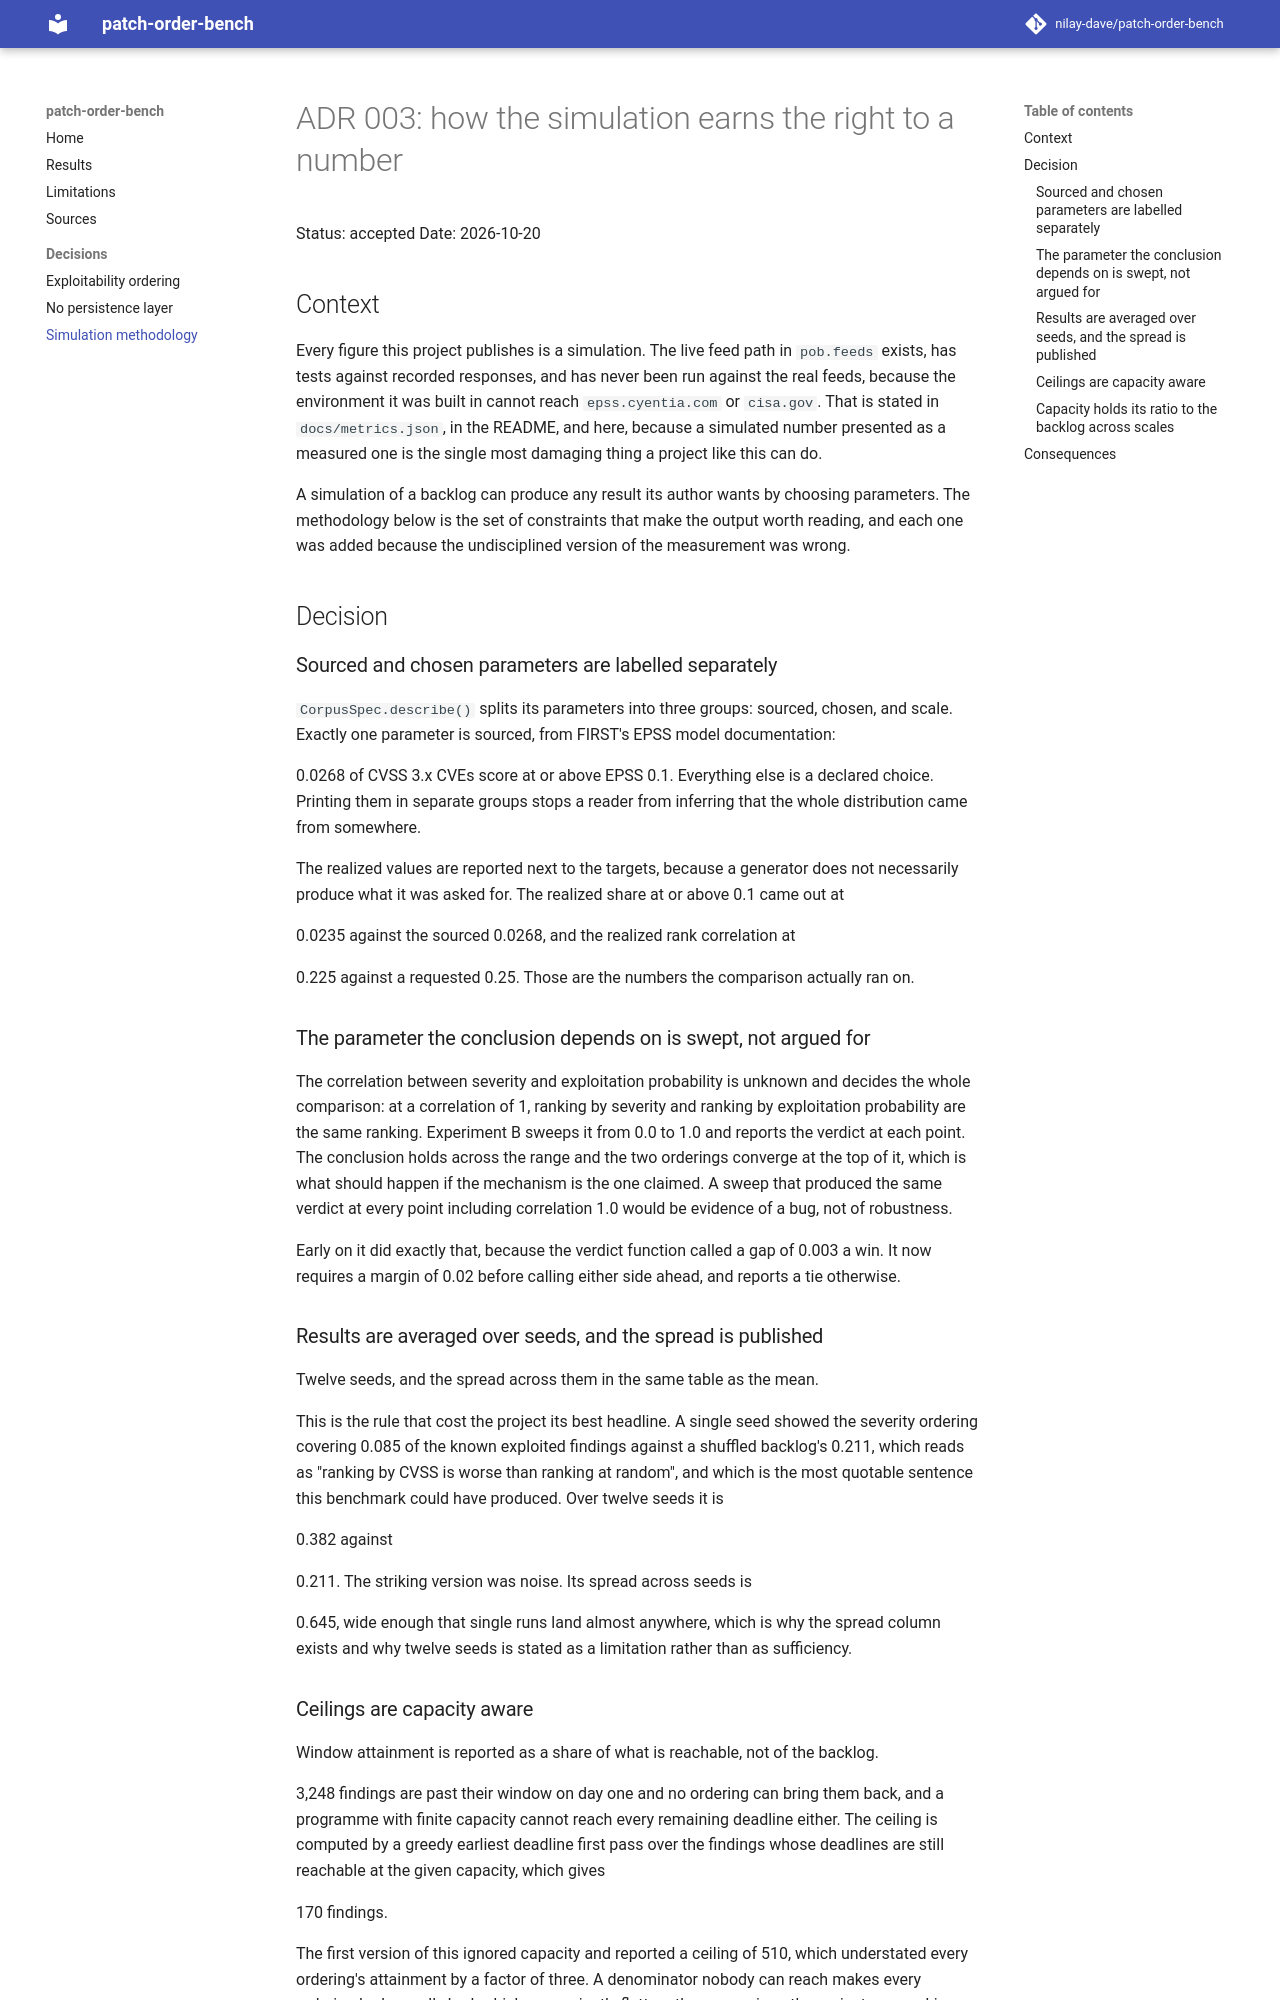

repository: nilay-dave/patch-order-bench · page: adr/adr-003-simulation-methodology/index.html · generator: mkdocs

# ADR 003: how the simulation earns the right to a number

Status: accepted
Date: 2026-10-20

## Context

Every figure this project publishes is a simulation. The live feed path in
`pob.feeds` exists, has tests against recorded responses, and has never been run
against the real feeds, because the environment it was built in cannot reach
`epss.cyentia.com` or `cisa.gov`. That is stated in `docs/metrics.json`, in the
README, and here, because a simulated number presented as a measured one is the
single most damaging thing a project like this can do.

A simulation of a backlog can produce any result its author wants by choosing
parameters. The methodology below is the set of constraints that make the output
worth reading, and each one was added because the undisciplined version of the
measurement was wrong.

## Decision

### Sourced and chosen parameters are labelled separately

`CorpusSpec.describe()` splits its parameters into three groups: sourced, chosen,
and scale. Exactly one parameter is sourced, from FIRST's EPSS model documentation:
<!--number:corpus_spec.sourced.share_epss_above_0_1-->0.0268<!--/number--> of CVSS
3.x CVEs score at or above EPSS 0.1. Everything else is a declared choice. Printing
them in separate groups stops a reader from inferring that the whole distribution
came from somewhere.

The realized values are reported next to the targets, because a generator does not
necessarily produce what it was asked for. The realized share at or above 0.1 came
out at
<!--number:headline.corpus.mean_share_epss_above_0_1-->0.0235<!--/number--> against
the sourced <!--number:corpus_spec.sourced.share_epss_above_0_1-->0.0268<!--/number-->,
and the realized rank correlation at
<!--number:headline.corpus.mean_realized_rank_correlation-->0.225<!--/number-->
against a requested 0.25. Those are the numbers the comparison actually ran on.

### The parameter the conclusion depends on is swept, not argued for

The correlation between severity and exploitation probability is unknown and
decides the whole comparison: at a correlation of 1, ranking by severity and
ranking by exploitation probability are the same ranking. Experiment B sweeps it
from 0.0 to 1.0 and reports the verdict at each point. The conclusion holds across
the range and the two orderings converge at the top of it, which is what should
happen if the mechanism is the one claimed. A sweep that produced the same verdict
at every point including correlation 1.0 would be evidence of a bug, not of
robustness.

Early on it did exactly that, because the verdict function called a gap of 0.003 a
win. It now requires a margin of 0.02 before calling either side ahead, and reports
a tie otherwise.

### Results are averaged over seeds, and the spread is published

Twelve seeds, and the spread across them in the same table as the mean.

This is the rule that cost the project its best headline. A single seed showed the
severity ordering covering 0.085 of the known exploited findings against a shuffled
backlog's 0.211, which reads as "ranking by CVSS is worse than ranking at random",
and which is the most quotable sentence this benchmark could have produced. Over
twelve seeds it is
<!--number:headline.orderings.cvss.kev_coverage-->0.382<!--/number--> against
<!--number:headline.orderings.random.kev_coverage-->0.211<!--/number-->. The
striking version was noise. Its spread across seeds is
<!--number:headline.orderings.cvss.kev_coverage_spread-->0.645<!--/number-->, wide
enough that single runs land almost anywhere, which is why the spread column exists
and why twelve seeds is stated as a limitation rather than as sufficiency.
